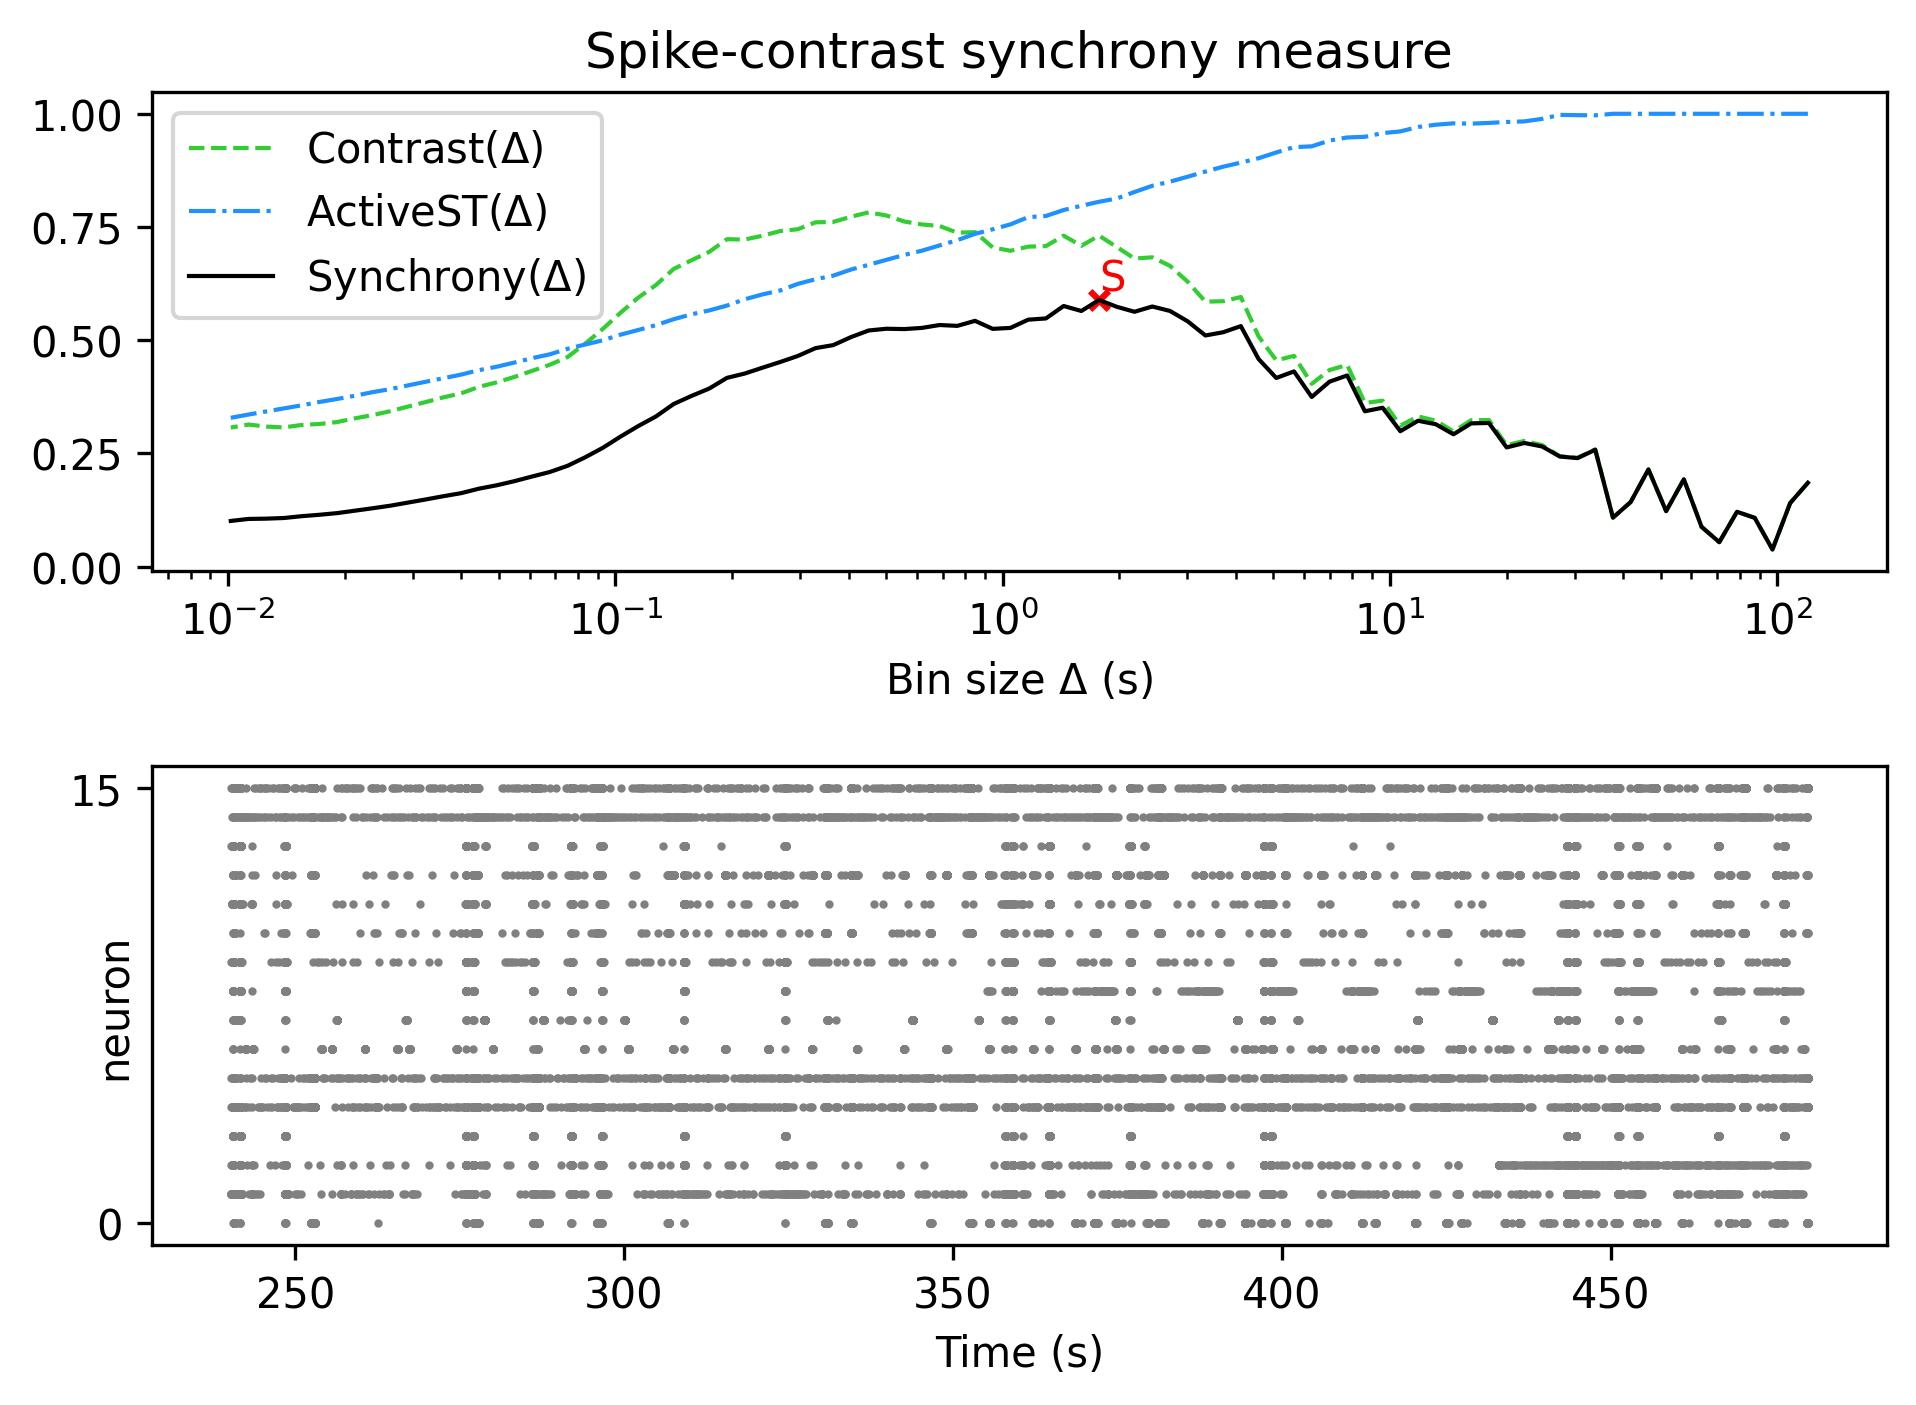

Values plotted in this chart, from the file beside it:
, Spike-contrast (120.0 s), Spike-contrast (108.0 s), Spike-contrast (97.2 s), Spike-contrast (87.48 s), Spike-contrast (78.732 s), Spike-contrast (70.859 s), Spike-contrast (63.773 s), Spike-contrast (57.396 s), Spike-contrast (51.656 s), Spike-contrast (46.49 s), Spike-contrast (41.841 s), Spike-contrast (37.657 s), Spike-contrast (33.892 s), Spike-contrast (30.502 s), Spike-contrast (27.452 s), Spike-contrast (24.707 s), Spike-contrast (22.236 s), Spike-contrast (20.013 s), Spike-contrast (18.011 s), Spike-contrast (16.21 s), Spike-contrast (14.589 s), Spike-contrast (13.13 s), Spike-contrast (11.817 s)
0, 0.1853, 0.1405, 0.03795, 0.1078, 0.1212, 0.05404, 0.08792, 0.193, 0.1226, 0.2147, 0.1427, 0.1083, 0.2581, 0.2397, 0.2432, 0.2654, 0.2731, 0.2633, 0.3173, 0.3164, 0.2923, 0.3145, 0.3222
